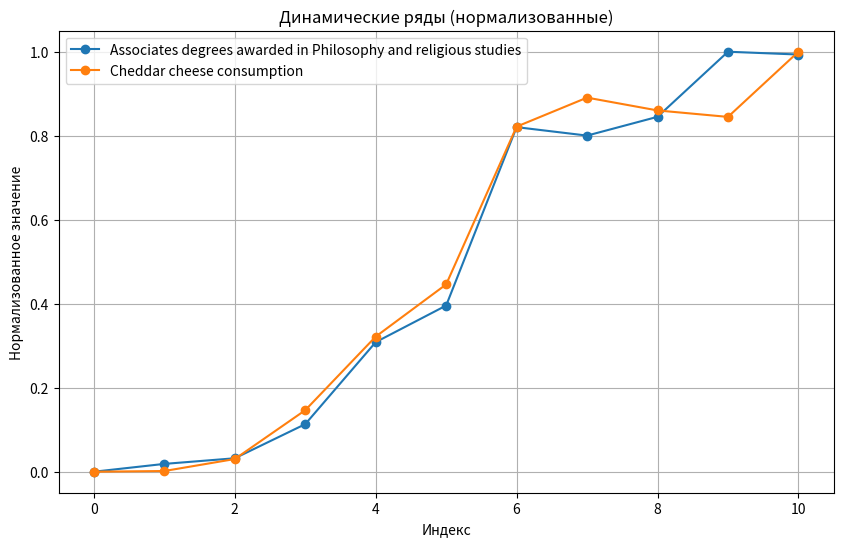

The matplotlib source for this figure:
# These modules make it easier to perform the calculation
import numpy as np
from scipy import stats
import matplotlib.pyplot as plt

# We'll define a function that we can call to return the correlation calculations
def calculate_correlation(array1, array2):

    # Calculate Pearson correlation coefficient and p-value
    correlation, p_value = stats.pearsonr(array1, array2)

    # Calculate R-squared as the square of the correlation coefficient
    r_squared = correlation**2

    return correlation, r_squared, p_value

# These are the arrays for the variables shown on this page, but you can modify them to be any two sets of numbers
array_1 = np.array([283,308,326,435,697,814,1384,1357,1417,1625,1616,])
array_2 = np.array([9.59021,9.59326,9.64526,9.85696,10.176,10.4024,11.0865,11.2123,11.1567,11.1287,11.4113,])
array_1_name = "Associates degrees awarded in Philosophy and religious studies"
array_2_name = "Cheddar cheese consumption"

# Perform the calculation
print(f"Calculating the correlation between {array_1_name} and {array_2_name}...")
correlation, r_squared, p_value = calculate_correlation(array_1, array_2)

# Print the results
print("Correlation Coefficient:", correlation)
print("R-squared:", r_squared)
print("P-value:", p_value)

# Нормализация данных для корректного отображения на графике
normalized_array_1 = (array_1 - np.min(array_1)) / (np.max(array_1) - np.min(array_1))
normalized_array_2 = (array_2 - np.min(array_2)) / (np.max(array_2) - np.min(array_2))

# Построение графика данных динамических рядов с нормализацией
plt.figure(figsize=(10, 6))
plt.plot(normalized_array_1, label=array_1_name, marker='o')
plt.plot(normalized_array_2, label=array_2_name, marker='o')
plt.title("Динамические ряды (нормализованные)")
plt.xlabel("Индекс")
plt.ylabel("Нормализованное значение")
plt.legend()
plt.grid()
plt.show()